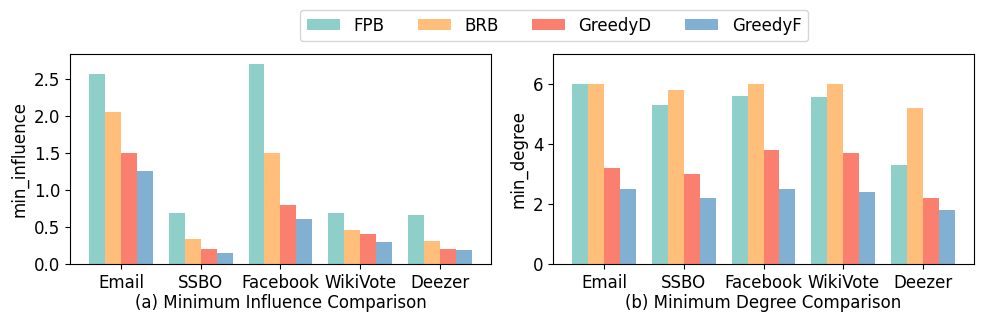

This chart was generated by the following Python code:
import matplotlib.pyplot as plt
import numpy as np
import matplotlib

# 设置全局字体
plt.rcParams['font.family'] = 'Times New Roman'
matplotlib.rcParams.update({'font.size': 12})
# 设置全局label标签的大小
plt.rcParams['axes.labelsize'] = 12
plt.rcParams['axes.titlesize'] = 12
# 设置柱状图颜色
# 链接 https://zhuanlan.zhihu.com/p/457797561
colors = [(142 / 255, 207 / 255, 201 / 255),
          (255 / 255, 190 / 255, 122 / 255),
          (250 / 255, 127 / 255, 111 / 255),
          (130 / 255, 176 / 255, 210 / 255)]
# 生成示例数据
categories = ['Email', 'SSBO', 'Facebook', 'WikiVote', 'Deezer']
# 影响力值
y1 = [2.56, 0.69, 2.7, 0.69, 0.665]  # FPB算法
y2 = [2.05, 0.332, 1.5, 0.45, 0.311]  # BRB算法
y3 = [1.5, 0.2, 0.8, 0.4, 0.2]  # GreedyD算法
y4 = [1.25, 0.15, 0.6, 0.3, 0.18]  # GreedyF算法
# 最小度
d1 = [6, 5.3, 5.6, 5.55, 3.3]  # FPB算法
d2 = [6, 5.8, 6, 6, 5.2]  # BRB算法
d3 = [3.2, 3, 3.8, 3.7, 2.2]  # GreedyD
d4 = [2.5, 2.2, 2.5, 2.4, 1.8]  # GreedyF

# 设置柱状图宽度
bar_width = 0.2  # 柱子宽度

# 生成柱状图位置
index = np.arange(len(categories))

# 创建两个子图
fig, (ax1, ax2) = plt.subplots(1, 2, figsize=(10, 3.5))

# 绘制第一个柱状图
ax1.bar(index - bar_width, y1, bar_width, label='FPB', color=colors[0])
ax1.bar(index, y2, bar_width, label='BRB', color=colors[1])
ax1.bar(index + bar_width, y3, bar_width, label='GreedyD', color=colors[2])
ax1.bar(index + bar_width * 2, y4, bar_width, label='GreedyF', color=colors[3])

# 设置第一个子图标题和标签
ax1.set_title('(a) Minimum Influence Comparison', y=-0.25)
# ax1.set_xlabel('dataset')
ax1.set_ylabel('min_influence')
ax1.set_xticks(index + bar_width / 2)
ax1.set_xticklabels(categories)
# ax1.legend(fontsize = 10.5)
# ax1.set_ylim(2.5, 2.7)

# 绘制第二个柱状图
ax2.bar(index - bar_width, d1, bar_width, label='FPB', color=colors[0])
ax2.bar(index, d2, bar_width, label='BRB', color=colors[1])
ax2.bar(index + bar_width, d3, bar_width, label='GreedyD', color=colors[2])
ax2.bar(index + bar_width * 2, d4, bar_width, label='GreedyF', color=colors[3])

# 设置第二个子图标题和标签
ax2.set_title('(b) Minimum Degree Comparison', y=-0.25)
# ax2.set_xlabel('dataset')
ax2.set_ylabel('min_degree',fontsize = 12)
ax2.set_xticks(index + bar_width / 2)
ax2.set_xticklabels(categories)
# ax2.legend(fontsize = 10.5)
ax2.set_ylim(0, 7)
# 调整子图之间的间距
plt.tight_layout()
# 设置图例
ax1.legend(loc='upper center', bbox_to_anchor=(1.15, 1.25), fancybox=True, shadow=False, ncol=4)
plt.subplots_adjust(top=0.8, bottom=0.2)
# 显示图表
plt.show()
